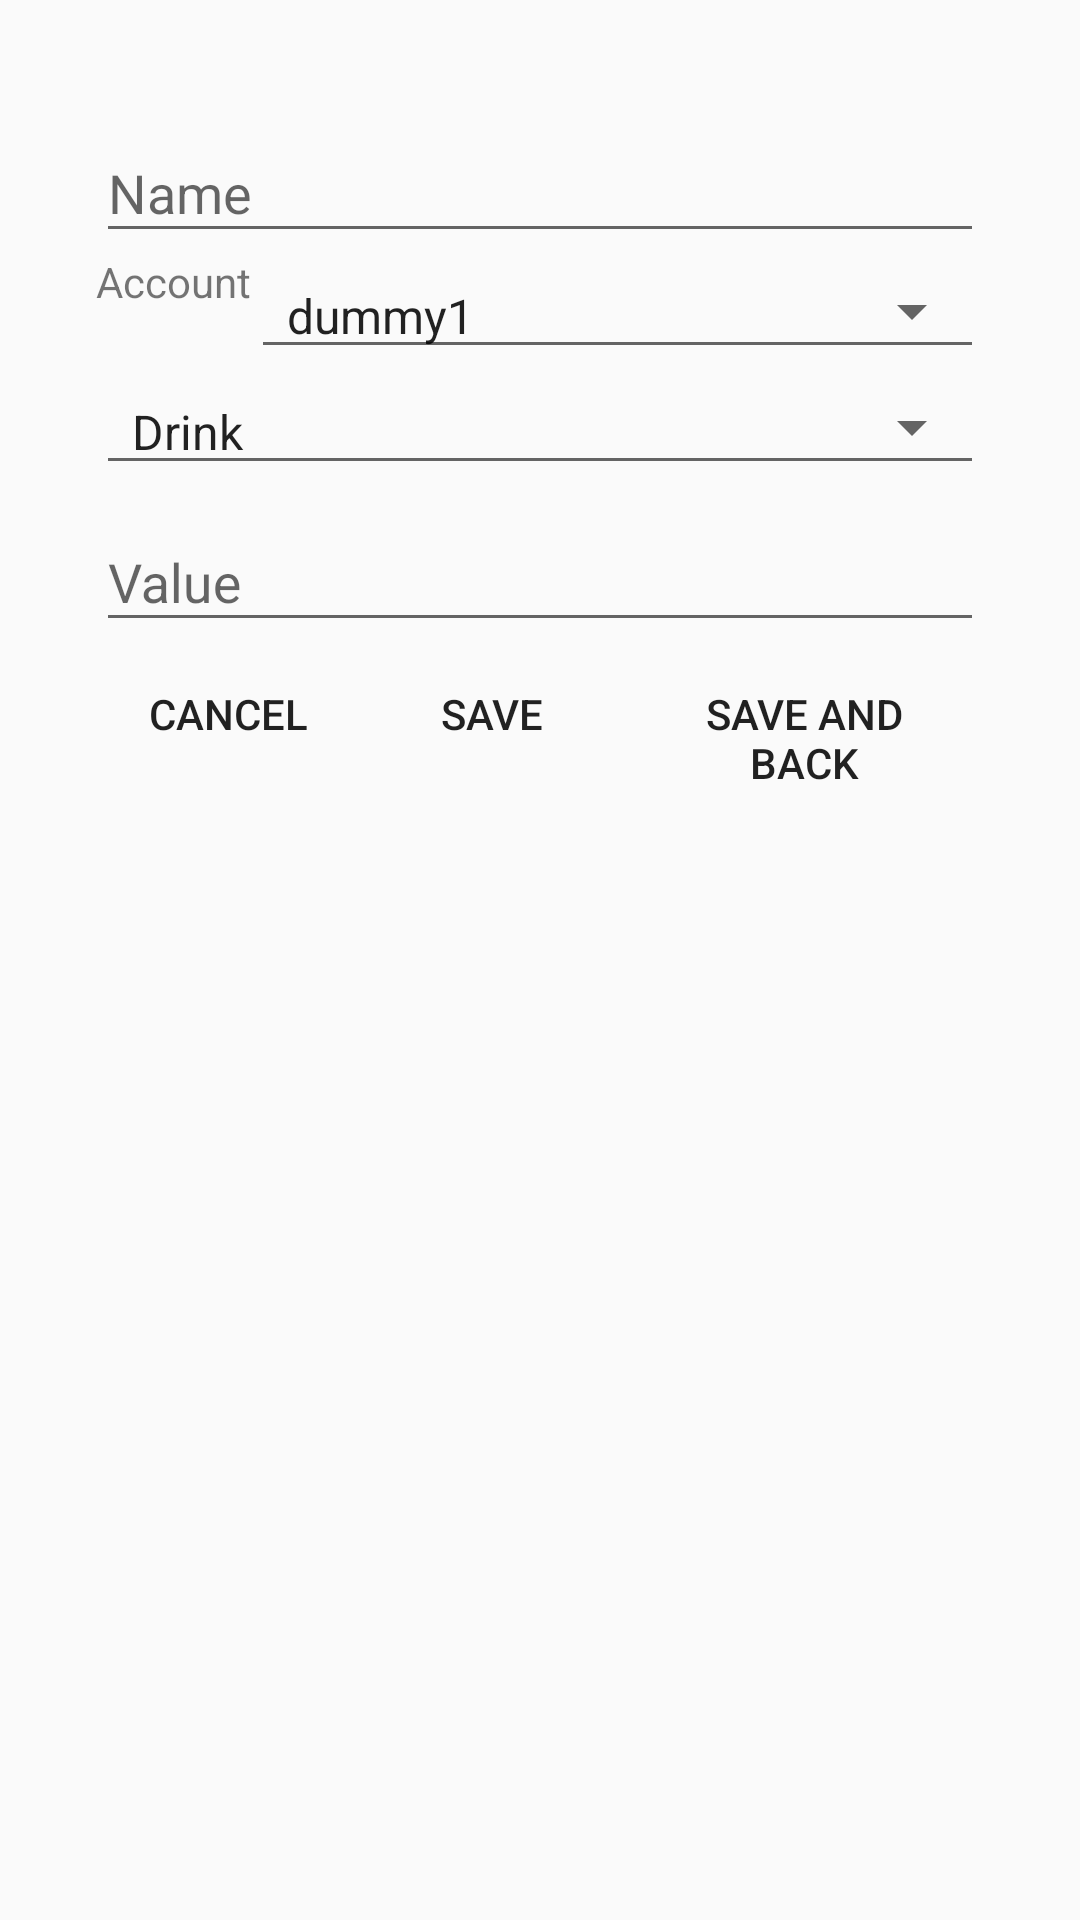

The Android layout XML behind this screen, and the referenced resources:
<!-- AndroidManifest.xml: application theme AppTheme -->
<!-- res/layout/fragment_template_add.xml -->
<?xml version="1.0" encoding="utf-8"?>
<ScrollView xmlns:android="http://schemas.android.com/apk/res/android"
    android:orientation="vertical"
    android:id="@+id/fragment_template_add"
    android:layout_width="match_parent"
    android:layout_height="match_parent">

    <LinearLayout
        android:layout_width="match_parent"
        android:layout_height="wrap_content"
        android:orientation="vertical"
        android:padding="32dp">

        <android.support.design.widget.TextInputLayout
            android:layout_width="match_parent"
            android:layout_height="wrap_content">
            <android.support.design.widget.TextInputEditText
                android:layout_width="match_parent"
                android:layout_height="wrap_content"
                android:id="@+id/expense_name"
                android:hint="@string/expense_name_label"/>
        </android.support.design.widget.TextInputLayout>

        <LinearLayout
            android:layout_width="match_parent"
            android:layout_height="wrap_content"
            android:orientation="horizontal">
            <TextView
                android:layout_width="wrap_content"
                android:layout_height="match_parent"
                android:text="@string/expense_account_label"
                />

            <android.support.v7.widget.AppCompatSpinner
                android:layout_width="match_parent"
                android:layout_height="wrap_content"
                style="@style/Base.Widget.AppCompat.Spinner.Underlined"
                android:entries="@array/expense_accounts"
                android:id="@+id/expense_account_type_spinner">
            </android.support.v7.widget.AppCompatSpinner>

        </LinearLayout>



        <android.support.v7.widget.AppCompatSpinner
            android:layout_width="match_parent"
            android:layout_height="wrap_content"
            style="@style/Base.Widget.AppCompat.Spinner.Underlined"
            android:entries="@array/expense_categories"
            android:id="@+id/expense_category_spinner">
        </android.support.v7.widget.AppCompatSpinner>

        <android.support.design.widget.TextInputLayout
            android:layout_width="match_parent"
            android:layout_height="wrap_content">
            <android.support.design.widget.TextInputEditText
                android:layout_width="match_parent"
                android:layout_height="wrap_content"
                android:id="@+id/expense_value"
                android:inputType="numberSigned|numberDecimal"
                android:hint="@string/expense_value_label"/>
        </android.support.design.widget.TextInputLayout>


        <android.support.v7.widget.ButtonBarLayout
            android:layout_width="match_parent"
            android:layout_height="wrap_content"
            android:orientation="horizontal"
            android:layout_gravity="end"
            android:gravity="end">

            <android.support.v7.widget.AppCompatButton
                android:id="@+id/button_cancel"
                android:layout_width="wrap_content"
                android:layout_height="wrap_content"
                android:text="@string/cancel"
                style="@style/Base.Widget.AppCompat.Button.Borderless" />
            <android.support.v7.widget.AppCompatButton
                android:id="@+id/button_save"
                android:layout_width="wrap_content"
                android:layout_height="wrap_content"
                android:text="@string/save"
                style="@style/Base.Widget.AppCompat.Button.Borderless" />
             <android.support.v7.widget.AppCompatButton
                android:id="@+id/button_save_back"
                android:layout_width="wrap_content"
                android:layout_height="wrap_content"
                android:text="@string/saveAndBack"
                style="@style/Base.Widget.AppCompat.Button.Borderless" />
            <android.support.v7.widget.AppCompatButton
                android:id="@+id/button_edit"
                android:layout_width="wrap_content"
                android:layout_height="wrap_content"
                android:text="@string/edit"
                style="@style/Base.Widget.AppCompat.Button.Borderless" />

        </android.support.v7.widget.ButtonBarLayout>


    </LinearLayout>
</ScrollView>
<!-- resources referenced by this layout -->
<resources>
  <string-array name="expense_accounts">
          <item>dummy1</item>
          <item>dummy2</item>
      </string-array>
  <string-array name="expense_categories">
          <item>Drink</item>
          <item>Food</item>
          <item>Cloth</item>
      </string-array>
  <string name="cancel">Cancel</string>
  <string name="edit">Update</string>
  <string name="expense_account_label">Account</string>
  <string name="expense_name_label">Name</string>
  <string name="expense_value_label">Value</string>
  <string name="save">Save</string>
  <string name="saveAndBack">Save and Back</string>
  <style name="AppTheme" parent="Theme.AppCompat.Light.DarkActionBar">
          
          <item name="colorPrimary">@color/colorPrimary</item>
          <item name="colorPrimaryDark">@color/colorPrimaryDark</item>
          <item name="colorAccent">@color/colorAccent</item>
      </style>
  <color name="colorPrimary">#58ba5c</color>
  <color name="colorPrimaryDark">#1d6823</color>
  <color name="colorAccent">#c51162</color>
</resources>
